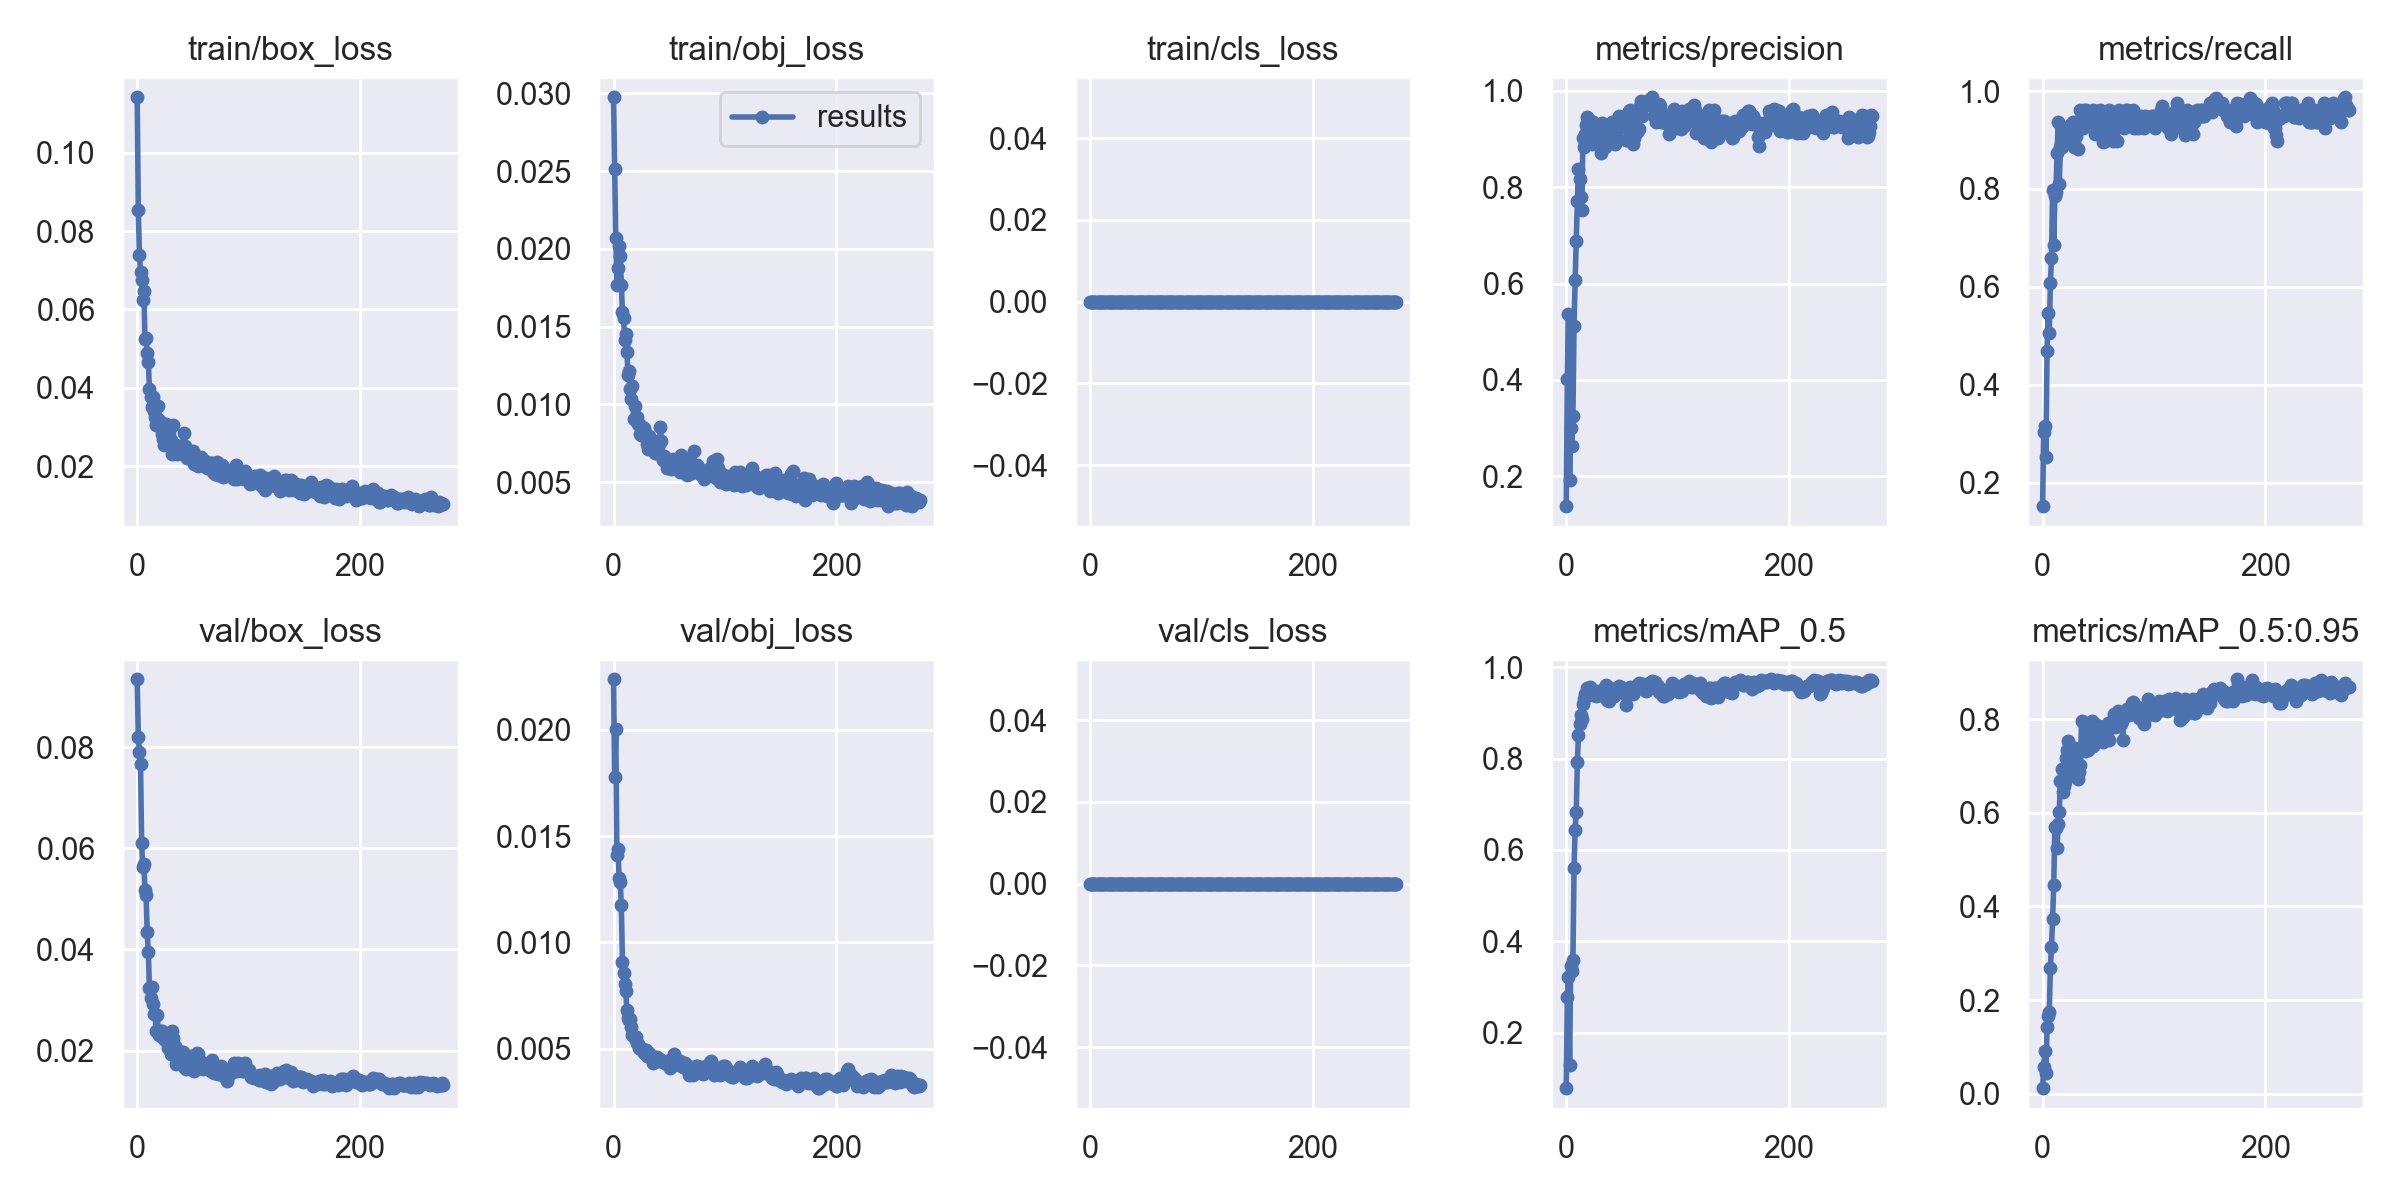

The data file committed next to this chart (first rows):
epoch, train/box_loss, train/obj_loss, train/cls_loss, metrics/precision, metrics/recall, metrics/mAP_0.5, metrics/mAP_0.5:0.95, val/box_loss, val/obj_loss, val/cls_loss, x/lr0, x/lr1, x/lr2
0, 0.1142, 0.02975, 0, 0.1378, 0.1519, 0.07854, 0.01161, 0.09339, 0.02238, 0, 0.0865, 0.0015, 0.0015
1, 0.0855, 0.02512, 0, 0.4022, 0.3038, 0.2791, 0.05644, 0.082, 0.01779, 0, 0.07209, 0.003094, 0.003094
2, 0.07401, 0.02067, 0, 0.5374, 0.3165, 0.3221, 0.09158, 0.07902, 0.02004, 0, 0.05768, 0.004681, 0.004681
3, 0.06953, 0.0177, 0, 0.1918, 0.2532, 0.1286, 0.04311, 0.07657, 0.01412, 0, 0.04326, 0.006263, 0.006263
4, 0.0675, 0.0188, 0, 0.3005, 0.4683, 0.346, 0.1423, 0.06099, 0.01437, 0, 0.02884, 0.007837, 0.007837
5, 0.06234, 0.02016, 0, 0.2629, 0.5462, 0.3348, 0.165, 0.05625, 0.01302, 0, 0.01441, 0.009406, 0.009406
6, 0.06462, 0.01952, 0, 0.3252, 0.5063, 0.36, 0.175, 0.05688, 0.01285, 0, 0.009881, 0.009881, 0.009881
7, 0.05235, 0.01769, 0, 0.5116, 0.6076, 0.5597, 0.2686, 0.05175, 0.01175, 0, 0.009881, 0.009881, 0.009881
8, 0.05263, 0.01595, 0, 0.6074, 0.6582, 0.6444, 0.3137, 0.05071, 0.009064, 0, 0.009861, 0.009861, 0.009861
9, 0.0488, 0.01556, 0, 0.6885, 0.7975, 0.6835, 0.3731, 0.04336, 0.008561, 0, 0.009842, 0.009842, 0.009842
10, 0.04668, 0.01413, 0, 0.772, 0.6856, 0.7928, 0.4456, 0.03951, 0.008034, 0, 0.009822, 0.009822, 0.009822
11, 0.03965, 0.01452, 0, 0.8382, 0.7848, 0.8527, 0.569, 0.03229, 0.007685, 0, 0.009802, 0.009802, 0.009802
12, 0.03772, 0.01338, 0, 0.8174, 0.7934, 0.8755, 0.5668, 0.03042, 0.006807, 0, 0.009782, 0.009782, 0.009782
13, 0.03505, 0.01191, 0, 0.7793, 0.8734, 0.8954, 0.5239, 0.03262, 0.006425, 0, 0.009762, 0.009762, 0.009762
14, 0.03765, 0.01217, 0, 0.7521, 0.9367, 0.8861, 0.5761, 0.02916, 0.006361, 0, 0.009743, 0.009743, 0.009743
15, 0.03399, 0.01101, 0, 0.9021, 0.8101, 0.9206, 0.6027, 0.02715, 0.006387, 0, 0.009723, 0.009723, 0.009723
16, 0.03248, 0.01036, 0, 0.8828, 0.8861, 0.9296, 0.6685, 0.02716, 0.00602, 0, 0.009703, 0.009703, 0.009703
17, 0.03057, 0.01121, 0, 0.9099, 0.8861, 0.9411, 0.6942, 0.02385, 0.005626, 0, 0.009683, 0.009683, 0.009683
18, 0.03207, 0.009064, 0, 0.9283, 0.9241, 0.9388, 0.645, 0.02695, 0.005585, 0, 0.009663, 0.009663, 0.009663
19, 0.0354, 0.00991, 0, 0.9458, 0.9241, 0.9541, 0.6569, 0.02394, 0.005516, 0, 0.009644, 0.009644, 0.009644
20, 0.03179, 0.009019, 0, 0.939, 0.8987, 0.9452, 0.6662, 0.02309, 0.005566, 0, 0.009624, 0.009624, 0.009624
21, 0.03104, 0.009158, 0, 0.9249, 0.9241, 0.9564, 0.7178, 0.02382, 0.005243, 0, 0.009604, 0.009604, 0.009604
22, 0.0283, 0.00873, 0, 0.9035, 0.9114, 0.9486, 0.7339, 0.0238, 0.00521, 0, 0.009584, 0.009584, 0.009584
23, 0.02689, 0.00874, 0, 0.8905, 0.9262, 0.9441, 0.7534, 0.02253, 0.005005, 0, 0.009564, 0.009564, 0.009564
24, 0.02528, 0.008083, 0, 0.9356, 0.9189, 0.9383, 0.7341, 0.02245, 0.005013, 0, 0.009545, 0.009545, 0.009545
25, 0.02765, 0.008043, 0, 0.8909, 0.9304, 0.9419, 0.7025, 0.02213, 0.005034, 0, 0.009525, 0.009525, 0.009525
26, 0.03066, 0.008551, 0, 0.9082, 0.9114, 0.9442, 0.6959, 0.02259, 0.004954, 0, 0.009505, 0.009505, 0.009505
27, 0.02915, 0.008452, 0, 0.8899, 0.9367, 0.9369, 0.6813, 0.02307, 0.0048, 0, 0.009485, 0.009485, 0.009485
28, 0.02608, 0.008083, 0, 0.9159, 0.8861, 0.947, 0.7056, 0.02058, 0.004946, 0, 0.009465, 0.009465, 0.009465
29, 0.0291, 0.008119, 0, 0.9083, 0.9241, 0.9419, 0.7386, 0.02042, 0.004943, 0, 0.009446, 0.009446, 0.009446
30, 0.02668, 0.007422, 0, 0.8997, 0.9087, 0.9382, 0.7358, 0.01941, 0.00464, 0, 0.009426, 0.009426, 0.009426
31, 0.0232, 0.00714, 0, 0.8704, 0.9356, 0.9412, 0.6823, 0.02395, 0.004654, 0, 0.009406, 0.009406, 0.009406
32, 0.03044, 0.007989, 0, 0.933, 0.8817, 0.9426, 0.6725, 0.02255, 0.004771, 0, 0.009386, 0.009386, 0.009386
33, 0.02563, 0.007727, 0, 0.9055, 0.9241, 0.9454, 0.6871, 0.02065, 0.004642, 0, 0.009366, 0.009366, 0.009366
34, 0.02439, 0.007099, 0, 0.9128, 0.962, 0.953, 0.7031, 0.02094, 0.004534, 0, 0.009347, 0.009347, 0.009347
35, 0.0243, 0.007668, 0, 0.8843, 0.9494, 0.9559, 0.7967, 0.01731, 0.004337, 0, 0.009327, 0.009327, 0.009327
36, 0.02312, 0.007619, 0, 0.9121, 0.9241, 0.9609, 0.7429, 0.01953, 0.004388, 0, 0.009307, 0.009307, 0.009307
37, 0.02488, 0.006844, 0, 0.8906, 0.962, 0.9294, 0.7367, 0.01904, 0.004611, 0, 0.009287, 0.009287, 0.009287
38, 0.0241, 0.006875, 0, 0.8924, 0.9448, 0.9271, 0.7325, 0.01998, 0.004519, 0, 0.009267, 0.009267, 0.009267
39, 0.02446, 0.006952, 0, 0.8979, 0.962, 0.948, 0.7458, 0.01914, 0.004616, 0, 0.009248, 0.009248, 0.009248
40, 0.02315, 0.007271, 0, 0.9207, 0.9494, 0.9522, 0.7855, 0.01929, 0.0044, 0, 0.009228, 0.009228, 0.009228
41, 0.02535, 0.006868, 0, 0.9363, 0.9367, 0.9499, 0.7339, 0.01966, 0.004494, 0, 0.009208, 0.009208, 0.009208
42, 0.02836, 0.008523, 0, 0.8938, 0.9367, 0.9379, 0.7924, 0.0167, 0.004453, 0, 0.009188, 0.009188, 0.009188
43, 0.0252, 0.007615, 0, 0.8956, 0.9494, 0.9381, 0.7853, 0.01678, 0.00445, 0, 0.009168, 0.009168, 0.009168
44, 0.02303, 0.006447, 0, 0.8898, 0.9494, 0.9529, 0.7955, 0.0164, 0.004365, 0, 0.009149, 0.009149, 0.009149
45, 0.02202, 0.006667, 0, 0.9035, 0.962, 0.9549, 0.7426, 0.01869, 0.00435, 0, 0.009129, 0.009129, 0.009129
46, 0.02341, 0.006454, 0, 0.9203, 0.9367, 0.9486, 0.7654, 0.01881, 0.004318, 0, 0.009109, 0.009109, 0.009109
47, 0.02329, 0.006329, 0, 0.9483, 0.9114, 0.9597, 0.7894, 0.01739, 0.004355, 0, 0.009089, 0.009089, 0.009089
48, 0.02224, 0.005904, 0, 0.9257, 0.9466, 0.9569, 0.7662, 0.01886, 0.004408, 0, 0.009069, 0.009069, 0.009069
49, 0.02216, 0.006365, 0, 0.9457, 0.9367, 0.9522, 0.769, 0.01866, 0.004327, 0, 0.00905, 0.00905, 0.00905
50, 0.02378, 0.006177, 0, 0.9462, 0.9367, 0.9539, 0.7843, 0.01625, 0.004188, 0, 0.00903, 0.00903, 0.00903
51, 0.0206, 0.006017, 0, 0.9455, 0.9367, 0.9546, 0.7863, 0.01599, 0.004083, 0, 0.00901, 0.00901, 0.00901
52, 0.02222, 0.005816, 0, 0.9445, 0.962, 0.9457, 0.7722, 0.01716, 0.004423, 0, 0.00899, 0.00899, 0.00899
53, 0.02155, 0.006499, 0, 0.9398, 0.9114, 0.9417, 0.7537, 0.01827, 0.004597, 0, 0.00897, 0.00897, 0.00897
54, 0.02164, 0.006251, 0, 0.8985, 0.8967, 0.9163, 0.7513, 0.01958, 0.004734, 0, 0.008951, 0.008951, 0.008951
55, 0.02, 0.006344, 0, 0.8983, 0.9241, 0.9431, 0.7721, 0.01923, 0.004266, 0, 0.008931, 0.008931, 0.008931
56, 0.02147, 0.006156, 0, 0.9585, 0.8987, 0.9512, 0.7594, 0.01802, 0.004391, 0, 0.008911, 0.008911, 0.008911
57, 0.02229, 0.006298, 0, 0.9604, 0.9204, 0.956, 0.776, 0.01764, 0.004392, 0, 0.008891, 0.008891, 0.008891
58, 0.0211, 0.006483, 0, 0.9338, 0.9367, 0.9535, 0.7727, 0.0171, 0.004301, 0, 0.008871, 0.008871, 0.008871
59, 0.02062, 0.005995, 0, 0.9143, 0.9452, 0.9542, 0.7921, 0.01643, 0.004221, 0, 0.008852, 0.008852, 0.008852
... 216 more rows
